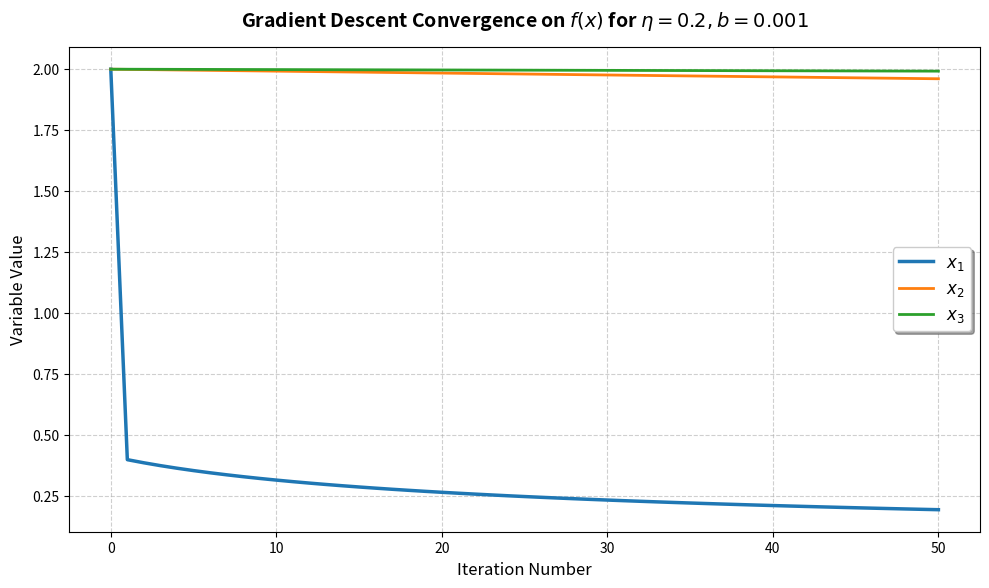

Write the Python code that produced this figure. (Note: this script raises an exception after producing the figure.)
import numpy as np
import matplotlib
matplotlib.use('Agg')
import matplotlib.pyplot as plt
from fractions import Fraction

def f_q1(x, b=0.001):
    x1, x2, x3 = x
    return 0.25 * x1**4 + (b / 3.0) * x2**3 + b * np.log(1.0 + x3**2)

def grad_q1(x, b=0.001):
    x1, x2, x3 = x
    g1 = x1**3
    g2 = b * x2**2
    g3 = (2.0 * b * x3) / (1.0 + x3**2)
    return np.array([g1, g2, g3])

def run_gradient_descent(x0, eta, b, iterations):
    history = [np.array(x0, dtype=float)]
    x = np.array(x0, dtype=float)
    for _ in range(iterations):
        g = grad_q1(x, b)
        x = x - eta * g
        history.append(x.copy())
    return np.array(history)

def verify_q2_newton(b):
    # Rosenbrock f(x) = (1 - x1)^2 + b*(x2 - x1^2)^2
    # grad f = [-2*(1 - x1) - 4*b*x1*(x2 - x1^2), 2*b*(x2 - x1^2)]
    # Hessian:
    # H11 = 2 - 4*b*x2 + 12*b*x1^2
    # H12 = -4*b*x1
    # H22 = 2*b
    x = np.array([-1.2, 1.0])
    print(f"--- Q2 Newton's Method Verification (b = {b}) ---")
    print(f"Starting point x^(0) = {x}")
    for i in range(2 if b==1 else 1):
        x1, x2 = x
        g1 = -2.0 * (1.0 - x1) - 4.0 * b * x1 * (x2 - x1**2)
        g2 = 2.0 * b * (x2 - x1**2)
        g = np.array([g1, g2])
        
        H11 = 2.0 - 4.0 * b * x2 + 12.0 * b * x1**2
        H12 = -4.0 * b * x1
        H22 = 2.0 * b
        H = np.array([[H11, H12], [H12, H22]])
        
        det_H = H11*H22 - H12**2
        cond = np.linalg.cond(H)
        
        # Newton step: - H^-1 * g
        step = -np.linalg.solve(H, g)
        x_new = x + step
        print(f"Iteration {i+1}:")
        print(f"  Gradient g^({i}) = {g}")
        print(f"  Hessian H^({i}) = \n{H}")
        print(f"  Det(H) = {det_H:.4f}, Condition Number = {cond:.4f}")
        print(f"  Newton Step s^({i}) = {step}")
        print(f"  Updated x^({i+1}) = {x_new}")
        x = x_new
    print()

def q2_quasi_newton_exact():
    print("--- Q2(d) & (e) Quasi-Newton Analytical Verification ---")
    S = np.array([[4, 1], [1, 2]], dtype=float)
    x0 = np.array([1, 1], dtype=float)
    H0 = np.eye(2)
    
    # Gradient g0 = S * x0
    g0 = S @ x0
    print(f"g0 = {g0}")
    
    # d0 = - H0 * g0 = - g0
    d0 = - H0 @ g0
    print(f"d0 = {d0}")
    
    # Exact line search for quadratic f(x) = 0.5 * x^T S x:
    # alpha0 = - (g0^T d0) / (d0^T S d0)
    alpha0 = - (g0.T @ d0) / (d0.T @ S @ d0)
    print(f"alpha0 = {alpha0} (as Fraction: {Fraction(alpha0).limit_denominator()})")
    
    x1 = x0 + alpha0 * d0
    print(f"x1 = {x1}")
    
    g1 = S @ x1
    print(f"g1 = {g1}")
    
    s0 = x1 - x0
    y0 = g1 - g0
    print(f"s0 = {s0}")
    print(f"y0 = {y0}")
    
    # BFGS update for inverse Hessian H1
    # H1 = (I - rho * s0 * y0^T) H0 (I - rho * y0 * s0^T) + rho * s0 * s0^T
    rho = 1.0 / np.dot(y0, s0)
    print(f"rho = {rho} (as Fraction: {Fraction(rho).limit_denominator()})")
    
    I = np.eye(2)
    term1 = I - rho * np.outer(s0, y0)
    term2 = I - rho * np.outer(y0, s0)
    H1_bfgs = term1 @ H0 @ term2 + rho * np.outer(s0, s0)
    print("H1 BFGS:")
    print(H1_bfgs)
    for r in range(2):
        for c in range(2):
            val = H1_bfgs[r, c]
            frac = Fraction(val).limit_denominator(100000)
            print(f"  H1_bfgs[{r},{c}] = {frac}")
            
    # SR1 update
    # H1 = H0 + ((s0 - H0 y0)(s0 - H0 y0)^T) / ((s0 - H0 y0)^T y0)
    diff = s0 - H0 @ y0
    denom = np.dot(diff, y0)
    H1_sr1 = H0 + np.outer(diff, diff) / denom
    print("H1 SR1:")
    print(H1_sr1)
    for r in range(2):
        for c in range(2):
            val = H1_sr1[r, c]
            frac = Fraction(val).limit_denominator(100000)
            print(f"  H1_sr1[{r},{c}] = {frac}")
    print()

def generate_q1_plot():
    x0 = [2.0, 2.0, 2.0]
    b = 0.001
    eta = 0.2
    iterations = 50
    history = run_gradient_descent(x0, eta, b, iterations)
    
    plt.figure(figsize=(10, 6), dpi=150)
    iterations_range = np.arange(iterations + 1)
    
    plt.plot(iterations_range, history[:, 0], label=r'$x_1$', color='#1f77b4', linewidth=2.5)
    plt.plot(iterations_range, history[:, 1], label=r'$x_2$', color='#ff7f0e', linewidth=2)
    plt.plot(iterations_range, history[:, 2], label=r'$x_3$', color='#2ca02c', linewidth=2)
    
    plt.title(r'Gradient Descent Convergence on $f(x)$ for $\eta = 0.2, b = 0.001$', fontsize=14, fontweight='bold', pad=15)
    plt.xlabel('Iteration Number', fontsize=12)
    plt.ylabel('Variable Value', fontsize=12)
    plt.grid(True, linestyle='--', alpha=0.6)
    plt.legend(fontsize=12, loc='best', frameon=True, shadow=True)
    plt.tight_layout()
    
    plot_path = '/workspace/scratch/gradient_descent_q1e.png'
    plt.savefig(plot_path, bbox_inches='tight')
    plt.close()
    print(f"Plot saved successfully to {plot_path}")

if __name__ == "__main__":
    generate_q1_plot()
    print()
    verify_q2_newton(b=1)
    verify_q2_newton(b=1000)
    q2_quasi_newton_exact()
